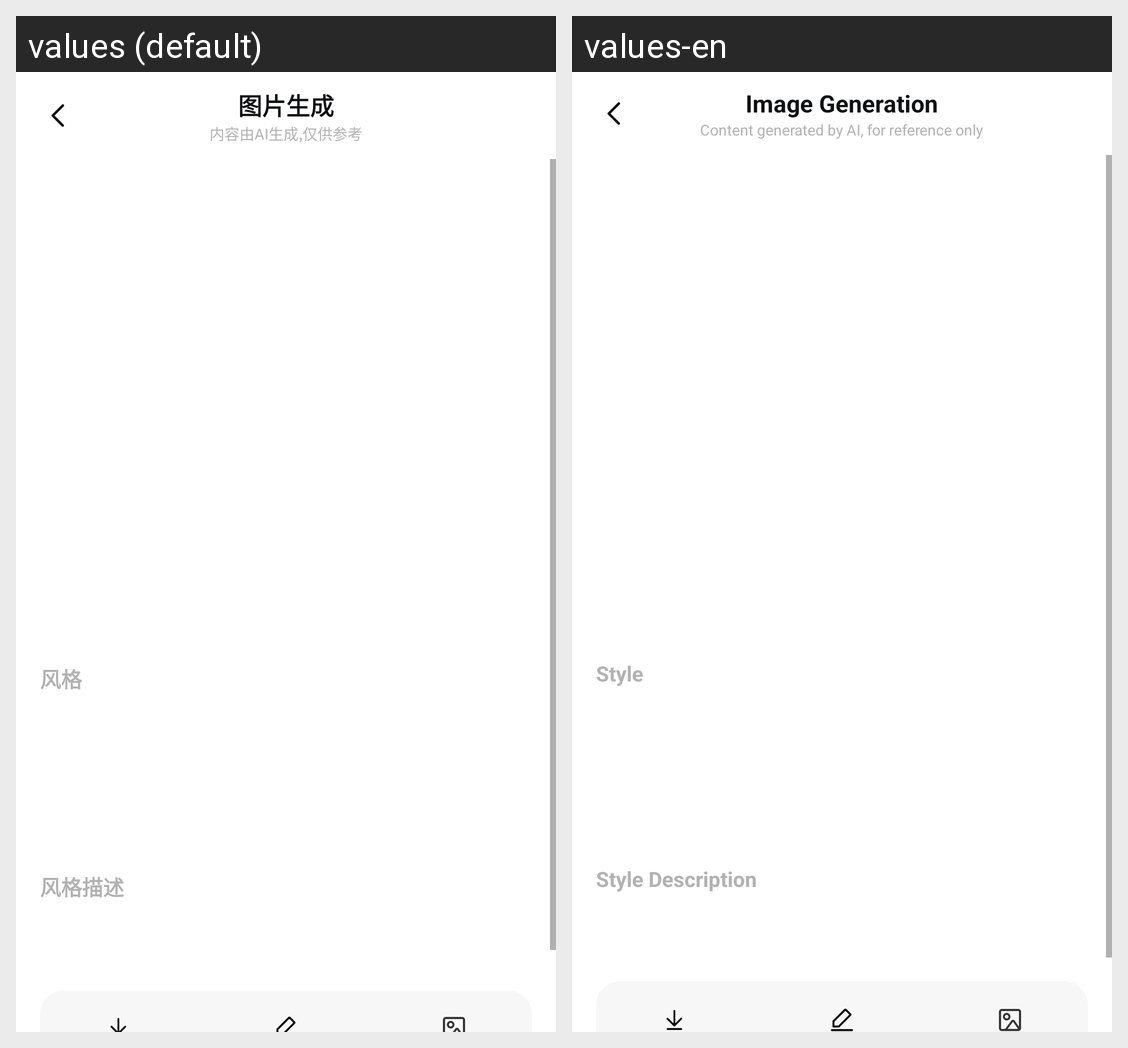

Here is an Android app screen in its default locale and in the app's own translations. Write out the translated-string differences for the strings that appear on this screen.
Android screen res/layout/act_drawing_image_generate.xml rendered under 2 locales, left to right: values (default), values-en. Device: Nexus 5 (rendered at 1080×1920; each locale shown at half size, 540×960, under a caption strip naming it); theme AppTheme.
Strings drawn on this screen, with the default value and each locale's value (text and hints the layout hard-codes, and strings that could not be matched under every locale, appear in the picture but are not listed):

title_image_generation
  values: 图片生成
  values-en: Image Generation

msg_ai_generated_disclaimer_2
  values: 内容由AI生成,仅供参考
  values-en: Content generated by AI, for reference only

label_style
  values: 风格
  values-en: Style

label_style_desc
  values: 风格描述
  values-en: Style Description
